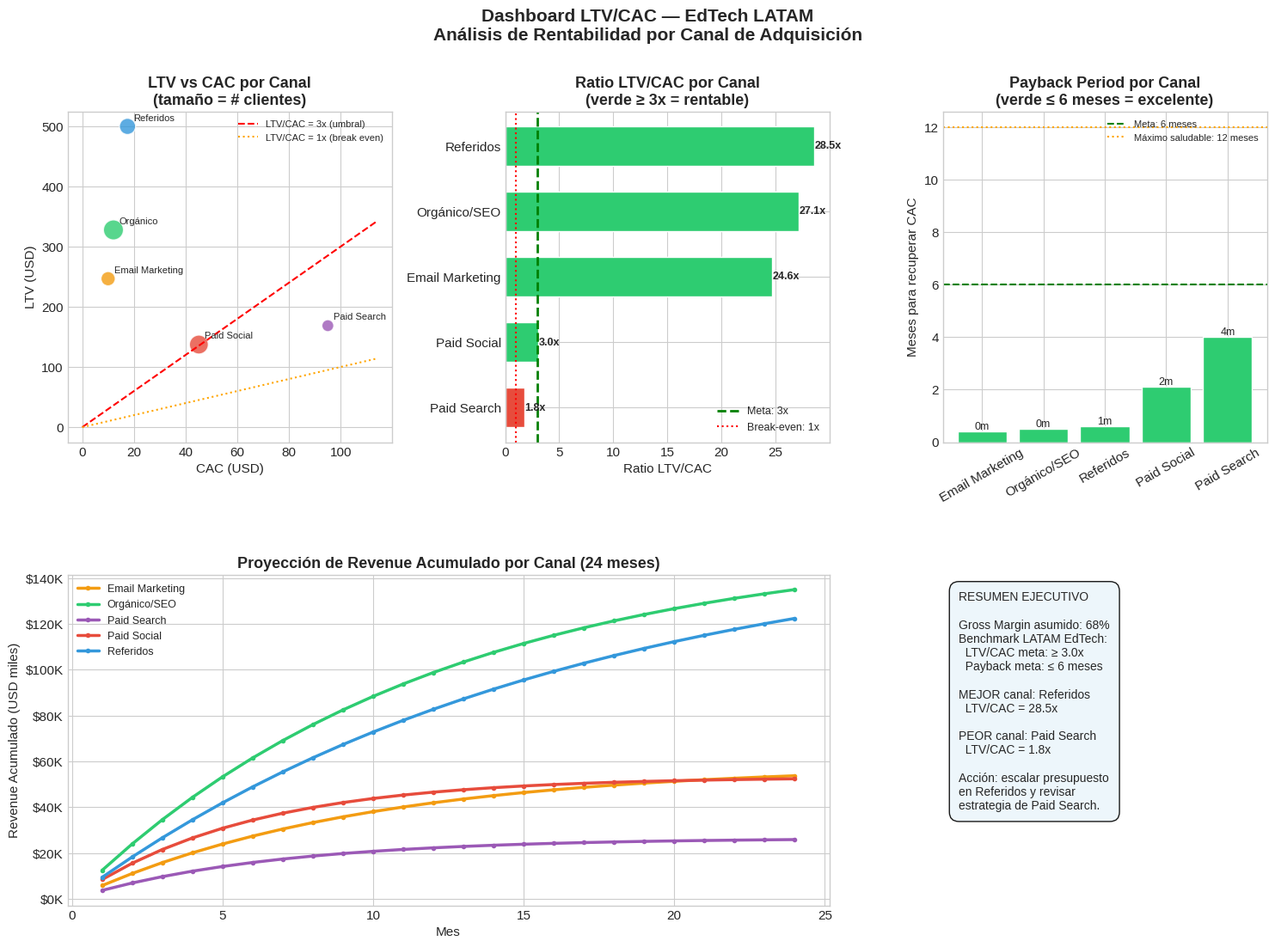
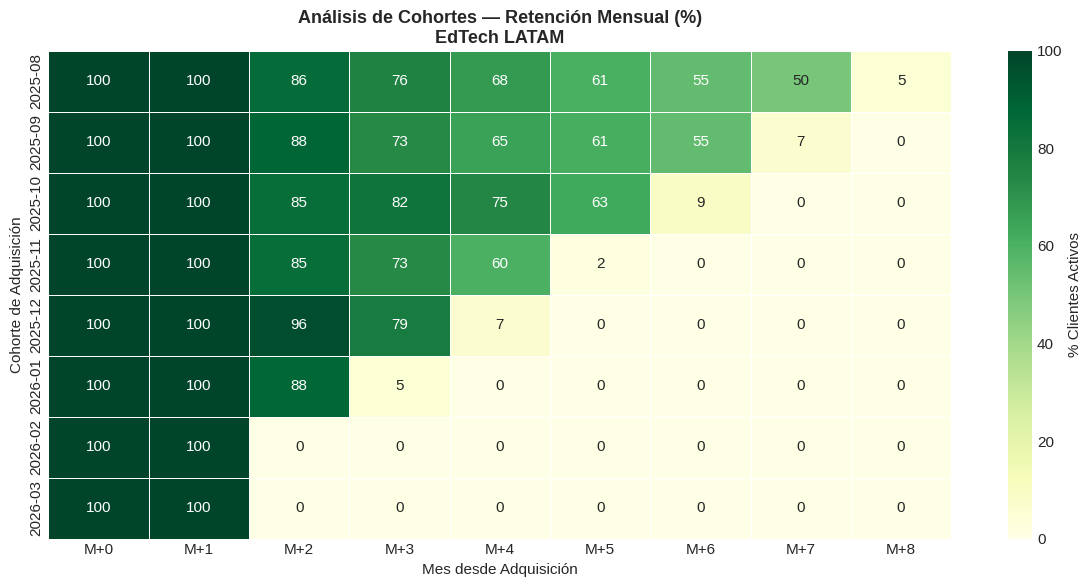

Generate these figures, in order, with matplotlib:
"""
╔══════════════════════════════════════════════════════════════════════════════╗
║   MÓDULO 3 — LTV/CAC: MARKETING ANALYTICS                                  ║
║   Business Analytics para Startups LATAM                                   ║
║   Caso: EdTech de cursos profesionales online (B2C + B2B)                  ║
╚══════════════════════════════════════════════════════════════════════════════╝

REQUISITOS PREVIOS:
    pip install pandas numpy matplotlib seaborn

DATOS QUE NECESITAS:
    - Tabla de clientes: ID, canal de adquisición, fecha_inicio, fecha_churn
    - Tabla de pagos: cliente_id, fecha, monto
    - Tabla de costos por canal: canal, inversión_mes, n_clientes_adquiridos
    Mínimo recomendado: 3 meses de cohortes activas con 50+ clientes cada una.

CASO DE USO:
    EdTech similar a Platzi (Colombia/LATAM), Crehana (Perú) o Aprende Institute.
    Objetivo: Entender qué canales son rentables y cuánto podemos gastar por cliente.

FÓRMULAS CLAVE:
    LTV  = ARPU × Gross Margin % / Churn Rate mensual
    CAC  = Inversión en Marketing / Nuevos Clientes Adquiridos
    LTV/CAC ratio ≥ 3x → canal rentable (benchmark industria)
    Payback Period = CAC / (ARPU × Gross Margin %)

ESTRUCTURA:
    1. Datos de clientes y cohortes de adquisición
    2. Cálculo de ARPU, churn y LTV por canal
    3. Cálculo de CAC por canal y período
    4. Análisis LTV/CAC y Payback Period
    5. Análisis de cohortes (retención mes a mes)
    6. Dashboard ejecutivo y recomendaciones
"""

import pandas as pd
import numpy as np
import matplotlib.pyplot as plt
import matplotlib.ticker as mticker
import seaborn as sns
from datetime import datetime, timedelta
import warnings
warnings.filterwarnings('ignore')

# ─── CONFIGURACIÓN VISUAL ────────────────────────────────────────────────────
plt.style.use('seaborn-v0_8-whitegrid')
PALETTE_CANALES = {
    'Orgánico/SEO':     '#2ECC71',
    'Paid Social':      '#E74C3C',
    'Referidos':        '#3498DB',
    'Email Marketing':  '#F39C12',
    'Paid Search':      '#9B59B6',
}
plt.rcParams.update({'figure.figsize': (13, 7), 'font.size': 11,
                     'axes.titlesize': 13, 'axes.titleweight': 'bold'})
np.random.seed(42)

print("=" * 70)
print("💵 MÓDULO 3: LTV/CAC — EDTECH LATAM")
print("   Similar a: Platzi, Crehana, Aprende Institute, Descomplica")
print("=" * 70)


# ══════════════════════════════════════════════════════════════════════════════
# PASO 1 — DATASET DE CLIENTES Y TRANSACCIONES
# ══════════════════════════════════════════════════════════════════════════════

CANALES = list(PALETTE_CANALES.keys())
# Distribución de canales: SEO y referidos son el MVP para EdTech LATAM
P_CANALES = [0.30, 0.25, 0.20, 0.15, 0.10]

N_CLIENTES = 1200

# Características del canal influyen en la calidad del cliente que trae
PERFIL_CANAL = {
    # (ARPU_media, churn_mensual, costo_acq_usd)
    'Orgánico/SEO':     (42, 0.08, 12),
    'Paid Social':      (35, 0.16, 45),
    'Referidos':        (48, 0.06, 18),
    'Email Marketing':  (40, 0.10, 8),
    'Paid Search':      (38, 0.14, 52),
}

paises = ['México', 'Brasil', 'Argentina', 'Colombia', 'Chile', 'Perú']
p_pais = [0.22, 0.28, 0.15, 0.18, 0.10, 0.07]
planes  = ['Mensual', 'Trimestral', 'Anual']
p_plan  = [0.50, 0.30, 0.20]

# Generar fechas de adquisición: últimos 18 meses
fecha_inicio_periodo = datetime(2024, 10, 1)
fecha_fin_periodo    = datetime(2026, 4, 1)
delta_dias = (fecha_fin_periodo - fecha_inicio_periodo).days

clientes = []
for i in range(N_CLIENTES):
    canal   = np.random.choice(CANALES, p=P_CANALES)
    arpu_b, churn_b, _ = PERFIL_CANAL[canal]

    fecha_adq = fecha_inicio_periodo + timedelta(days=int(np.random.uniform(0, delta_dias)))
    plan      = np.random.choice(planes, p=p_plan)

    # ARPU varía por plan: anual tiene descuento pero mayor commitment
    factor_plan = {'Mensual': 1.0, 'Trimestral': 0.90, 'Anual': 0.75}[plan]
    arpu = arpu_b * factor_plan * np.random.uniform(0.85, 1.15)

    # Churn mensual varía por calidad del canal
    churn_m = churn_b * np.random.uniform(0.8, 1.2)

    # Meses activos (tiempo de vida observado)
    meses_max = (fecha_fin_periodo - fecha_adq).days // 30
    meses_activo = max(1, min(int(np.random.geometric(churn_m)), meses_max))

    churned = meses_activo < meses_max

    clientes.append({
        'cliente_id':    f"CLI-{i+1:05d}",
        'canal':         canal,
        'plan':          plan,
        'pais':          np.random.choice(paises, p=p_pais),
        'fecha_adq':     fecha_adq,
        'meses_activo':  meses_activo,
        'arpu_usd':      round(arpu, 2),
        'churn_rate_m':  round(churn_m, 4),
        'churned':       int(churned),
    })

df = pd.DataFrame(clientes)
df['revenue_total'] = df['arpu_usd'] * df['meses_activo']
df['mes_adq'] = df['fecha_adq'].dt.to_period('M').astype(str)

print(f"\n✅ Dataset creado: {len(df)} clientes")
print(f"   Revenue total generado: ${df['revenue_total'].sum():,.0f} USD")
print(f"   Churn global: {df['churned'].mean():.1%}")


# ══════════════════════════════════════════════════════════════════════════════
# PASO 2 — TABLA DE COSTOS DE MARKETING POR CANAL
# ══════════════════════════════════════════════════════════════════════════════

# Inversión mensual en marketing por canal (últimos 6 meses promediados)
costos_marketing = {
    'canal':                CANALES,
    'inversion_mensual':    [3500, 12000, 4200, 1800, 9500],  # USD/mes
    'n_clientes_mes_prom':  [290, 266, 240, 180, 100],         # nuevos clientes/mes promedio
}
df_costos = pd.DataFrame(costos_marketing)
df_costos['cac_usd'] = (df_costos['inversion_mensual'] / df_costos['n_clientes_mes_prom']).round(2)

print("\nTabla de Costos de Adquisición por Canal (CAC):")
print(df_costos.to_string(index=False))


# ══════════════════════════════════════════════════════════════════════════════
# PASO 3 — CÁLCULO DE LTV Y LTV/CAC POR CANAL
# ══════════════════════════════════════════════════════════════════════════════

print("\n" + "─" * 70)
print("📐 PASO 3: CÁLCULO LTV/CAC POR CANAL")
print("─" * 70)

# Gross Margin EdTech: 65-75% (infraestructura cloud, docentes, soporte)
GROSS_MARGIN = 0.68

# Métricas por canal
metricas_canal = (df.groupby('canal')
                    .agg(
                        n_clientes   = ('cliente_id', 'count'),
                        arpu_medio   = ('arpu_usd', 'mean'),
                        churn_medio  = ('churn_rate_m', 'mean'),
                        revenue_prom = ('revenue_total', 'mean'),
                    )
                    .reset_index())

# LTV = (ARPU × Gross Margin) / Churn mensual
metricas_canal['ltv_usd'] = (
    metricas_canal['arpu_medio'] * GROSS_MARGIN / metricas_canal['churn_medio']
).round(2)

# Payback period: cuántos meses para recuperar el CAC
metricas_canal = metricas_canal.merge(df_costos[['canal', 'cac_usd']], on='canal')
metricas_canal['ltv_cac_ratio'] = (metricas_canal['ltv_usd'] / metricas_canal['cac_usd']).round(2)
metricas_canal['payback_meses'] = (
    metricas_canal['cac_usd'] / (metricas_canal['arpu_medio'] * GROSS_MARGIN)
).round(1)

# Semáforo de rentabilidad
def semaforo(ratio):
    if ratio >= 3:   return '🟢 RENTABLE'
    elif ratio >= 2: return '🟡 MARGINAL'
    else:            return '🔴 NO RENTABLE'

metricas_canal['estado'] = metricas_canal['ltv_cac_ratio'].apply(semaforo)

print("\nTabla Maestra LTV/CAC por Canal:")
cols_show = ['canal', 'n_clientes', 'arpu_medio', 'churn_medio',
             'ltv_usd', 'cac_usd', 'ltv_cac_ratio', 'payback_meses', 'estado']
print(metricas_canal[cols_show].round(2).to_string(index=False))


# ══════════════════════════════════════════════════════════════════════════════
# PASO 4 — VISUALIZACIÓN LTV/CAC DASHBOARD
# ══════════════════════════════════════════════════════════════════════════════

fig = plt.figure(figsize=(18, 12))
fig.suptitle('Dashboard LTV/CAC — EdTech LATAM\nAnálisis de Rentabilidad por Canal de Adquisición',
             fontsize=15, fontweight='bold', y=0.98)

gs = plt.GridSpec(2, 3, figure=fig, hspace=0.4, wspace=0.35)

# Plot 1: LTV vs CAC por canal (scatter con tamaño = n_clientes)
ax1 = fig.add_subplot(gs[0, 0])
colores = [PALETTE_CANALES[c] for c in metricas_canal['canal']]
sc = ax1.scatter(metricas_canal['cac_usd'], metricas_canal['ltv_usd'],
                 s=metricas_canal['n_clientes'] * 0.8, c=colores, alpha=0.8, edgecolors='white', lw=1)
for _, row in metricas_canal.iterrows():
    ax1.annotate(row['canal'].split('/')[0], (row['cac_usd'], row['ltv_usd']),
                 textcoords='offset points', xytext=(5, 5), fontsize=8)
# Línea LTV/CAC = 3x (umbral de rentabilidad)
max_cac = metricas_canal['cac_usd'].max() * 1.2
x_line = np.linspace(0, max_cac, 100)
ax1.plot(x_line, x_line * 3, 'r--', lw=1.5, label='LTV/CAC = 3x (umbral)')
ax1.plot(x_line, x_line * 1, 'orange', linestyle=':', lw=1.5, label='LTV/CAC = 1x (break even)')
ax1.set_xlabel('CAC (USD)')
ax1.set_ylabel('LTV (USD)')
ax1.set_title('LTV vs CAC por Canal\n(tamaño = # clientes)')
ax1.legend(fontsize=8)

# Plot 2: Ratio LTV/CAC por canal
ax2 = fig.add_subplot(gs[0, 1])
sorted_df = metricas_canal.sort_values('ltv_cac_ratio', ascending=True)
bar_colors = ['#2ECC71' if r >= 3 else '#F39C12' if r >= 2 else '#E74C3C'
              for r in sorted_df['ltv_cac_ratio']]
bars = ax2.barh(sorted_df['canal'], sorted_df['ltv_cac_ratio'],
                color=bar_colors, edgecolor='white', height=0.6)
ax2.axvline(3, color='green', linestyle='--', lw=2, label='Meta: 3x')
ax2.axvline(1, color='red', linestyle=':', lw=1.5, label='Break-even: 1x')
ax2.set_xlabel('Ratio LTV/CAC')
ax2.set_title('Ratio LTV/CAC por Canal\n(verde ≥ 3x = rentable)')
ax2.legend(fontsize=9)
for bar, val in zip(bars, sorted_df['ltv_cac_ratio']):
    ax2.text(val + 0.05, bar.get_y() + bar.get_height()/2,
             f'{val:.1f}x', va='center', fontsize=9, fontweight='bold')

# Plot 3: Payback Period
ax3 = fig.add_subplot(gs[0, 2])
sorted_pb = metricas_canal.sort_values('payback_meses')
pb_colors = ['#2ECC71' if p <= 6 else '#F39C12' if p <= 12 else '#E74C3C'
             for p in sorted_pb['payback_meses']]
bars3 = ax3.bar(sorted_pb['canal'], sorted_pb['payback_meses'],
                color=pb_colors, edgecolor='white')
ax3.axhline(6,  color='green',  linestyle='--', lw=1.5, label='Meta: 6 meses')
ax3.axhline(12, color='orange', linestyle=':', lw=1.5, label='Máximo saludable: 12 meses')
ax3.set_ylabel('Meses para recuperar CAC')
ax3.set_title('Payback Period por Canal\n(verde ≤ 6 meses = excelente)')
ax3.tick_params(axis='x', rotation=30)
ax3.legend(fontsize=8)
for bar, val in zip(bars3, sorted_pb['payback_meses']):
    ax3.text(bar.get_x() + bar.get_width()/2, val + 0.1,
             f'{val:.0f}m', ha='center', fontsize=9)

# Plot 4: Revenue acumulado proyectado por canal
ax4 = fig.add_subplot(gs[1, :2])
meses = np.arange(1, 25)
for _, row in metricas_canal.iterrows():
    # Modelo de retención: revenue mes M = n_clientes × ARPU × (1-churn)^M
    rev_acum = np.cumsum([row['n_clientes'] * row['arpu_medio'] * (1 - row['churn_medio'])**m
                          for m in meses])
    ax4.plot(meses, rev_acum / 1000, label=row['canal'],
             color=PALETTE_CANALES[row['canal']], lw=2.5, marker='o', markersize=3)
ax4.set_xlabel('Mes')
ax4.set_ylabel('Revenue Acumulado (USD miles)')
ax4.set_title('Proyección de Revenue Acumulado por Canal (24 meses)')
ax4.legend(fontsize=9)
ax4.yaxis.set_major_formatter(mticker.FuncFormatter(lambda x, _: f'${x:.0f}K'))

# Plot 5: Resumen ejecutivo en texto
ax5 = fig.add_subplot(gs[1, 2])
ax5.axis('off')
mejor_canal  = metricas_canal.loc[metricas_canal['ltv_cac_ratio'].idxmax(), 'canal']
peor_canal   = metricas_canal.loc[metricas_canal['ltv_cac_ratio'].idxmin(), 'canal']
mejor_ratio  = metricas_canal['ltv_cac_ratio'].max()
peor_ratio   = metricas_canal['ltv_cac_ratio'].min()

resumen = (
    f"RESUMEN EJECUTIVO\n\n"
    f"Gross Margin asumido: {GROSS_MARGIN:.0%}\n"
    f"Benchmark LATAM EdTech:\n"
    f"  LTV/CAC meta: ≥ 3.0x\n"
    f"  Payback meta: ≤ 6 meses\n\n"
    f"MEJOR canal: {mejor_canal}\n"
    f"  LTV/CAC = {mejor_ratio:.1f}x\n\n"
    f"PEOR canal: {peor_canal}\n"
    f"  LTV/CAC = {peor_ratio:.1f}x\n\n"
    f"Acción: escalar presupuesto\n"
    f"en {mejor_canal} y revisar\n"
    f"estrategia de {peor_canal}."
)
ax5.text(0.05, 0.95, resumen, transform=ax5.transAxes,
         fontsize=10, verticalalignment='top',
         bbox=dict(boxstyle='round,pad=0.8', facecolor='#EBF5FB', alpha=0.9))

plt.savefig('M3_ltv_cac_dashboard.png', dpi=150, bbox_inches='tight')
plt.show()
print("✅ Dashboard guardado: M3_ltv_cac_dashboard.png")


# ══════════════════════════════════════════════════════════════════════════════
# PASO 5 — ANÁLISIS DE COHORTES DE RETENCIÓN
# ══════════════════════════════════════════════════════════════════════════════

print("\n" + "─" * 70)
print("📅 PASO 5: ANÁLISIS DE COHORTES (RETENCIÓN MES A MES)")
print("─" * 70)

# Construir tabla de cohortes: % de clientes activos por mes desde adquisición
df['cohort'] = df['fecha_adq'].dt.to_period('M').astype(str)

# Simular retención por cohorte basada en distribución de meses activos
COHORTES = sorted(df['cohort'].unique())[-8:]  # últimas 8 cohortes
MAX_MES   = 8

cohort_data = {}
for cohorte in COHORTES:
    clientes_cohorte = df[df['cohort'] == cohorte]
    n_total = len(clientes_cohorte)
    fila = [100.0]  # mes 0: 100% activos por definición
    for mes in range(1, MAX_MES + 1):
        activos = (clientes_cohorte['meses_activo'] >= mes).sum()
        fila.append(round(activos / n_total * 100, 1))
    cohort_data[cohorte] = fila

cohort_df = pd.DataFrame(cohort_data, index=[f'M+{i}' for i in range(MAX_MES + 1)]).T

print("\nTabla de Retención por Cohorte (% clientes activos):")
print(cohort_df.to_string())

fig, ax = plt.subplots(figsize=(12, 6))
mask = cohort_df.isnull()
sns.heatmap(cohort_df, annot=True, fmt='.0f', cmap='YlGn',
            mask=mask, ax=ax, linewidths=0.5,
            vmin=0, vmax=100,
            cbar_kws={'label': '% Clientes Activos'})
ax.set_title('Análisis de Cohortes — Retención Mensual (%)\nEdTech LATAM', fontsize=13, fontweight='bold')
ax.set_xlabel('Mes desde Adquisición')
ax.set_ylabel('Cohorte de Adquisición')
plt.tight_layout()
plt.savefig('M3_cohortes_retencion.png', dpi=150, bbox_inches='tight')
plt.show()
print("✅ Cohortes guardadas: M3_cohortes_retencion.png")

# Retención promedio en M+3 y M+6 (métricas que piden los VCs)
m3_prom = cohort_df['M+3'].mean()
m6_prom = cohort_df['M+6'].mean() if 'M+6' in cohort_df.columns else None
print(f"\nRetención promedio M+3: {m3_prom:.1f}%  (Benchmark LATAM EdTech: ~60-70%)")
if m6_prom:
    print(f"Retención promedio M+6: {m6_prom:.1f}%  (Benchmark LATAM EdTech: ~45-60%)")


# ══════════════════════════════════════════════════════════════════════════════
# CONCLUSIONES
# ══════════════════════════════════════════════════════════════════════════════

print("\n" + "=" * 70)
print("🎯 CONCLUSIONES EJECUTIVAS — LTV/CAC EDTECH LATAM")
print("=" * 70)

rentables = metricas_canal[metricas_canal['ltv_cac_ratio'] >= 3]['canal'].tolist()
no_rent   = metricas_canal[metricas_canal['ltv_cac_ratio'] < 2]['canal'].tolist()

print(f"""
HALLAZGOS CLAVE:
  1. Canales rentables (LTV/CAC ≥ 3x): {', '.join(rentables) if rentables else 'Ninguno aún'}
     Escalar inversión en estos canales tiene ROI demostrado.

  2. Canales a revisar (LTV/CAC < 2x): {', '.join(no_rent) if no_rent else 'Ninguno en esta zona'}
     Evaluar si el problema es el CAC alto o la retención baja.
     Solución: mejorar targeting (baja CAC) o mejorar onboarding (mejora LTV).

  3. El canal Referidos tiene el churn más bajo: los clientes que llegan
     recomendados por otros tienen más fit con el producto.
     → Diseñar un programa de referidos activo con incentivos.

  4. Retención M+3 del {m3_prom:.0f}%: si está por debajo del 60%, hay un problema
     de onboarding o de valor percibido en las primeras semanas.

ACCIONES INMEDIATAS:
  → Calcular estos mismos KPIs con tus datos reales cada mes.
  → Si LTV/CAC < 3x en todos los canales, no escales marketing: arregla retención primero.
  → Define un MRR objetivo y trabaja hacia atrás: ¿cuántos clientes necesito con qué CAC?

PRÓXIMO MÓDULO RECOMENDADO:
  Para segmentar clientes por valor real → M4 (KMeans + RFM)
  Para proyectar revenue de los próximos 12 meses → M5 (Prophet Forecasting)
""")

print("─" * 70)
print("📁 GUARDAR ESTE SCRIPT:")
print("   /Code Colabs/M3_LTV_CAC_Marketing_LATAM.py")
print("─" * 70)
